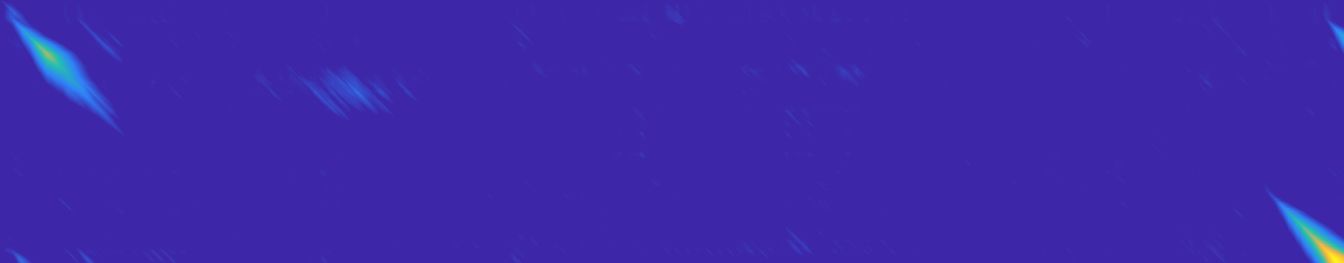

The table this chart was drawn from, first rows:
0.000000, 0.000000, 0.000000, 0.000000, 0.000000, 0.000000, 0.000000, 0.000000, 0.000000, 0.000000, 0.000000, 0.000000, 0.000000, 0.000000, 0.000000, 0.000000, 0.000000, 0.000000, 0.000000, 0.000000, 0.000000, 0.000000, 0.000000, 0.000000
0.000000, 0.65, 0.65, 0.65, 0.3, 0.000000, 0.000000, 0.000000, 0.000000, 0.000000, 0.000000, 0.000000, 0.000000, 0.000000, 0.000000, 0.000000, 0.000000, 0.000000, 0.000000, 0.000000, 0.000000, 0.000000, 0.000000, 0.000000
0.000000, 0.3, 0.425, 0.425, 0.7911, 0.4411, 0.1297, 0.08828, 0.06892, 0.1778, 0.1272, 0.004361, 0.000000, 0.000000, 0.000000, 0.000000, 0.000000, 0.000000, 0.000000, 0.000000, 0.000000, 0.000000, 0.000000, 0.000000
0.000000, 0.000000, 0.1038, 0.2288, 0.6574, 1.053, 0.7408, 0.4589, 0.3597, 0.4123, 0.2887, 0.2145, 0.08994, 0.03916, 0.000000, 0.000000, 0.000000, 0.000000, 0.04005, 0.000000, 0.01947, 0.03043, 0.000000, 0.000000
0.000000, 0.000000, 0.000000, 0.000000, 0.4485, 0.913, 1.241, 0.9751, 0.7239, 0.6072, 0.3796, 0.4714, 0.2986, 0.1446, 0.08835, 0.000000, 0.000000, 0.000000, 0.04451, 0.000000, 0.05013, 0.09958, 0.000000, 0.000000
0.000000, 0.000000, 0.000000, 0.000000, 0.3686, 0.7444, 1.245, 1.571, 1.221, 1.005, 0.7416, 0.4945, 0.5822, 0.2578, 0.05029, 0.000000, 0.000000, 0.000000, 0.000000, 0.000000, 0.000000, 0.000000, 0.000000, 0.000000
0.000000, 0.000000, 0.000000, 0.000000, 0.1584, 0.5544, 0.8953, 1.424, 1.729, 1.597, 1.247, 0.8967, 0.6056, 0.6139, 0.2658, 0.000000, 0.000000, 0.000000, 0.000000, 0.000000, 0.009031, 0.03565, 0.000000, 0.000000
0.000000, 0.000000, 0.000000, 0.000000, 0.07321, 0.2566, 0.7621, 1.133, 1.733, 2.044, 1.694, 1.39, 1.04, 0.6902, 0.6481, 0.2981, 0.000000, 0.000000, 0.000000, 0.000000, 0.05485, 0.08028, 0.000000, 0.000000
0.000000, 0.000000, 0.000000, 0.000000, 0.2321, 0.3348, 0.5554, 1.09, 1.403, 2.166, 2.252, 1.902, 1.552, 1.202, 0.8521, 0.5406, 0.2268, 0.000000, 0.03217, 0.000000, 0.01808, 0.08546, 0.000000, 0.000000
0.000000, 0.000000, 0.000000, 0.000000, 0.1864, 0.4485, 0.5966, 0.853, 1.386, 1.816, 2.326, 2.402, 2.052, 1.702, 1.352, 1.002, 0.6518, 0.3018, 0.000000, 0.000000, 0.06215, 0.09404, 0.000000, 0.000000
0.000000, 0.000000, 0.000000, 0.000000, 0.2315, 0.5525, 0.7467, 0.9252, 1.124, 1.728, 2.028, 2.413, 2.489, 2.139, 1.789, 1.439, 1.089, 0.7388, 0.3888, 0.03882, 0.000000, 0.000000, 0.000000, 0.000000
0.000000, 0.000000, 0.000000, 0.000000, 0.263, 0.6381, 0.8838, 1.107, 1.23, 1.501, 1.861, 2.144, 2.526, 2.448, 2.098, 1.748, 1.398, 1.048, 0.7, 0.35, 0.000019, 0.000000, 0.000000, 0.000000
0.000000, 0.000000, 0.000000, 0.000000, 0.1854, 0.4789, 0.8995, 1.181, 1.402, 1.64, 1.662, 2.006, 2.284, 2.606, 2.482, 2.132, 1.782, 1.432, 1.082, 0.7323, 0.4042, 0.07457, 0.000000, 0.000000
0.000000, 0.000000, 0.000000, 0.000000, 0.2336, 0.4486, 0.7791, 1.316, 1.453, 1.746, 1.75, 1.753, 2.096, 2.326, 2.604, 2.396, 2.062, 1.712, 1.461, 1.111, 0.7606, 0.4388, 0.08882, 0.000000
0.000000, 0.000000, 0.000000, 0.000000, 0.233, 0.4959, 0.7479, 1.195, 1.588, 1.797, 1.959, 1.841, 1.844, 2.138, 2.323, 2.497, 2.323, 1.973, 1.738, 1.388, 1.125, 0.7917, 0.4417, 0.09172
0.000000, 0.000000, 0.000000, 0.000000, 0.4086, 0.6089, 0.7913, 1.079, 1.34, 1.833, 1.872, 2.145, 2.024, 1.81, 2.069, 2.154, 2.305, 2.143, 1.977, 1.627, 1.334, 1.097, 0.7468, 0.4298
0.000000, 0.000000, 0.000000, 0.000000, 0.3323, 0.8171, 1.04, 1.244, 1.383, 1.815, 2.081, 1.999, 2.28, 1.995, 1.726, 1.887, 1.988, 2.114, 2.14, 1.814, 1.558, 1.245, 0.9873, 0.6556
0.000000, 0.000000, 0.000000, 0.000000, 0.152, 0.5218, 0.9345, 1.11, 1.401, 1.592, 2.101, 2.221, 2.093, 2.165, 1.86, 1.537, 1.678, 1.798, 1.955, 1.926, 1.592, 1.336, 1.042, 0.7636
0.000000, 0.000000, 0.000000, 0.000000, 0.2032, 0.4025, 0.794, 1.153, 1.257, 1.601, 1.764, 2.282, 2.424, 2.096, 2.116, 1.766, 1.416, 1.511, 1.729, 1.827, 1.807, 1.506, 1.275, 0.9247
0.000000, 0.000000, 0.000000, 0.000000, 0.1371, 0.3053, 0.4934, 0.8871, 1.198, 1.463, 1.75, 1.932, 2.598, 2.583, 2.233, 2.044, 1.694, 1.344, 1.443, 1.666, 1.751, 1.731, 1.445, 1.202
0.000000, 0.000000, 0.000000, 0.000000, 0.0157, 0.1878, 0.3514, 0.5371, 0.9477, 1.359, 1.584, 1.883, 2.346, 2.911, 2.945, 2.595, 2.245, 1.895, 1.545, 1.369, 1.635, 1.707, 1.695, 1.398
0.000000, 0.000000, 0.000000, 0.000000, 0.000000, 0.000000, 0.05355, 0.3742, 0.5977, 1.009, 1.316, 1.533, 1.996, 2.604, 3.143, 3.159, 2.809, 2.459, 2.109, 1.759, 1.409, 1.641, 1.63, 1.681
0.000000, 0.000000, 0.000000, 0.000000, 0.000000, 0.000000, 0.000000, 0.0894, 0.3819, 0.6587, 0.9685, 1.183, 1.646, 2.254, 2.9, 3.39, 3.402, 3.052, 2.702, 2.352, 2.002, 1.652, 1.502, 1.54
0.000000, 0.000000, 0.000000, 0.000000, 0.000000, 0.000000, 0.000000, 0.000000, 0.07647, 0.3506, 0.6185, 0.8332, 1.296, 1.904, 2.55, 3.202, 3.608, 3.58, 3.23, 2.88, 2.53, 2.18, 1.83, 1.48
0.000000, 0.000000, 0.000000, 0.000000, 0.000000, 0.000000, 0.000000, 0.000000, 0.000000, 0.1016, 0.2812, 0.4832, 0.9461, 1.554, 2.2, 2.852, 3.439, 3.962, 3.684, 3.389, 3.039, 2.689, 2.339, 1.989
0.000000, 0.000000, 0.000000, 0.000000, 0.000000, 0.000000, 0.000000, 0.000000, 0.000000, 0.000000, 0.000000, 0.1332, 0.5961, 1.204, 1.85, 2.502, 3.089, 3.705, 4.219, 3.869, 3.528, 3.178, 2.828, 2.478
0.000000, 0.000000, 0.000000, 0.000000, 0.000000, 0.000000, 0.000000, 0.000000, 0.000000, 0.01868, 0.000000, 0.000000, 0.2461, 0.8535, 1.5, 2.152, 2.739, 3.355, 3.94, 4.5, 4.15, 3.8, 3.45, 3.1
0.000000, 0.000000, 0.000000, 0.000000, 0.000000, 0.000000, 0.000000, 0.000000, 0.000000, 0.000000, 0.000000, 0.000000, 0.000000, 0.5035, 1.15, 1.802, 2.389, 3.005, 3.59, 4.272, 4.854, 4.504, 4.154, 3.804
0.000000, 0.000000, 0.000000, 0.000000, 0.000000, 0.000000, 0.000000, 0.000000, 0.000000, 0.000000, 0.000000, 0.000000, 0.000000, 0.1535, 0.8, 1.452, 2.039, 2.655, 3.24, 3.922, 4.586, 5.202, 4.852, 4.502
0.000000, 0.000000, 0.000000, 0.000000, 0.000000, 0.000000, 0.000000, 0.000000, 0.000000, 0.000000, 0.000000, 0.000000, 0.000000, 0.000000, 0.45, 1.102, 1.689, 2.305, 2.89, 3.572, 4.236, 4.852, 5.613, 5.263
0.000000, 0.000000, 0.000000, 0.000000, 0.000000, 0.000000, 0.000000, 0.000000, 0.000000, 0.000000, 0.000000, 0.000000, 0.000000, 0.000000, 0.09999, 0.7519, 1.339, 1.955, 2.54, 3.222, 3.886, 4.502, 5.263, 5.697
0.000000, 0.000000, 0.000000, 0.000000, 0.000000, 0.000000, 0.000000, 0.000000, 0.000000, 0.000000, 0.000000, 0.000000, 0.000000, 0.000000, 0.000000, 0.4019, 0.9892, 1.605, 2.19, 2.872, 3.536, 4.152, 4.913, 5.425
0.000000, 0.000000, 0.000000, 0.000000, 0.000000, 0.000000, 0.000000, 0.000000, 0.000000, 0.000000, 0.000000, 0.03212, 0.000000, 0.000000, 0.000000, 0.05192, 0.6392, 1.255, 1.84, 2.522, 3.186, 3.802, 4.563, 5.075
0.000000, 0.000000, 0.000000, 0.000000, 0.000000, 0.000000, 0.000000, 0.000000, 0.04884, 0.01439, 0.000000, 0.000000, 0.000000, 0.000000, 0.000000, 0.000000, 0.2892, 0.9046, 1.49, 2.172, 2.836, 3.452, 4.213, 4.725
0.000000, 0.000000, 0.000000, 0.000000, 0.000000, 0.000000, 0.000000, 0.000000, 0.000000, 0.000000, 0.000000, 0.000000, 0.000000, 0.000000, 0.000000, 0.000000, 0.000000, 0.5546, 1.14, 1.822, 2.486, 3.102, 3.863, 4.375
0.000000, 0.000000, 0.000000, 0.000000, 0.000000, 0.000000, 0.000000, 0.000000, 0.07086, 0.01053, 0.000000, 0.0529, 0.000000, 0.0916, 0.04938, 0.01134, 0.000000, 0.2046, 0.79, 1.472, 2.136, 2.752, 3.513, 4.025
0.000000, 0.000000, 0.000000, 0.000000, 0.000000, 0.000000, 0.000000, 0.000000, 0.000000, 0.01858, 0.000000, 0.000000, 0.000000, 0.003595, 0.08841, 0.01849, 0.000000, 0.01792, 0.44, 1.122, 1.786, 2.402, 3.163, 3.675
0.000000, 0.000000, 0.000000, 0.000000, 0.000000, 0.000000, 0.02409, 0.09964, 0.1834, 0.000000, 0.01739, 0.001643, 0.000000, 0.1417, 0.0757, 0.1159, 0.007162, 0.006754, 0.08996, 0.7717, 1.436, 2.052, 2.813, 3.325
0.000000, 0.000000, 0.000000, 0.000000, 0.000000, 0.000000, 0.0533, 0.1586, 0.2584, 0.2654, 0.000000, 0.000000, 0.000000, 0.07946, 0.1579, 0.04025, 0.2231, 0.000000, 0.04782, 0.4217, 1.086, 1.702, 2.463, 2.975
0.000000, 0.000000, 0.000000, 0.000000, 0.000000, 0.009397, 0.000000, 0.08793, 0.2706, 0.325, 0.1779, 0.04198, 0.000000, 0.07561, 0.2463, 0.2524, 0.05946, 0.3055, 0.0228, 0.1036, 0.7365, 1.352, 2.113, 2.625
0.000000, 0.000000, 0.000000, 0.000000, 0.000000, 0.000000, 0.000000, 0.000521, 0.1366, 0.3139, 0.277, 0.2063, 0.09806, 0.07584, 0.1533, 0.25, 0.2441, 0.1051, 0.2477, 0.003866, 0.3865, 1.002, 1.763, 2.275
0.000000, 0.000000, 0.000000, 0.000000, 0.000000, 0.000000, 0.000000, 0.000000, 0.04115, 0.1608, 0.2785, 0.3446, 0.2721, 0.2458, 0.1993, 0.2855, 0.3452, 0.2923, 0.03314, 0.2336, 0.03649, 0.6525, 1.413, 1.925
0.000000, 0.000000, 0.000000, 0.000000, 0.000000, 0.000000, 0.000000, 0.000000, 0.000000, 0.02152, 0.07787, 0.3001, 0.3379, 0.433, 0.3153, 0.1937, 0.3786, 0.4295, 0.2989, 0.000000, 0.1968, 0.3025, 1.063, 1.575
0.000000, 0.000000, 0.000000, 0.000000, 0.000000, 0.000000, 0.000000, 0.000000, 0.000000, 0.000000, 0.000000, 0.02891, 0.1836, 0.2659, 0.4241, 0.3421, 0.1223, 0.3878, 0.461, 0.2601, 0.000000, 0.06197, 0.7135, 1.225
0.000000, 0.000000, 0.000000, 0.000000, 0.000000, 0.000000, 0.000000, 0.000000, 0.000000, 0.000000, 0.000000, 0.000000, 0.000000, 0.102, 0.2697, 0.419, 0.3333, 0.1253, 0.3474, 0.4127, 0.2109, 0.000000, 0.3635, 0.8754
0.000000, 0.000000, 0.000000, 0.000000, 0.000000, 0.000000, 0.000000, 0.04813, 0.03633, 0.0149, 0.000000, 0.000000, 0.000000, 0.000000, 0.1282, 0.2837, 0.4428, 0.3853, 0.1654, 0.3556, 0.4199, 0.1802, 0.01348, 0.5254
0.000000, 0.000000, 0.000000, 0.000000, 0.000000, 0.000000, 0.000000, 0.08724, 0.1054, 0.0409, 0.000882, 0.000000, 0.000000, 0.000000, 0.03732, 0.103, 0.2487, 0.4287, 0.3651, 0.1364, 0.341, 0.3858, 0.03579, 0.1754
0.000000, 0.000000, 0.000000, 0.000000, 0.06307, 0.03245, 0.000000, 0.1436, 0.1522, 0.08518, 0.000000, 0.000000, 0.000000, 0.000000, 0.000000, 0.000000, 0.000000, 0.1582, 0.4356, 0.2594, 0.04611, 0.2221, 0.1715, 0.000000
0.000000, 0.000000, 0.000000, 0.000000, 0.000000, 0.000000, 0.000000, 0.07173, 0.1509, 0.1072, 0.000000, 0.000000, 0.000000, 0.000000, 0.000000, 0.000000, 0.000000, 0.000000, 0.08555, 0.3247, 0.1362, 0.000000, 0.02805, 0.1127
0.000000, 0.05, 0.05, 0.05, 0.000000, 0.000000, 0.000000, 0.000000, 0.1102, 0.1351, 0.01613, 0.000000, 0.000000, 0.000000, 0.000000, 0.000000, 0.000000, 0.000000, 0.000000, 0.03119, 0.2718, 0.0827, 0.000000, 0.000000
0.000000, 0.000000, 0.000000, 0.000000, 0.02014, 0.000000, 0.000000, 0.04472, 0.02005, 0.03498, 0.000000, 0.000000, 0.000000, 0.000000, 0.000000, 0.000000, 0.000000, 0.000000, 0.000000, 0.000000, 0.000000, 0.217, 0.000000, 0.000000
0.000000, 0.000000, 0.000000, 0.000000, 0.000000, 0.000000, 0.000000, 0.000000, 0.000000, 0.000000, 0.000000, 0.000000, 0.000000, 0.000000, 0.000000, 0.000000, 0.000000, 0.000000, 0.000000, 0.000000, 0.000000, 0.000000, 0.06795, 0.000000
0.000000, 0.000000, 0.000000, 0.000000, 0.000000, 0.000000, 0.000000, 0.000000, 0.000000, 0.000000, 0.000000, 0.000000, 0.000000, 0.000000, 0.000000, 0.000000, 0.000000, 0.000000, 0.000000, 0.000000, 0.000000, 0.000000, 0.000000, 0.000000
0.000000, 0.000000, 0.000000, 0.000000, 0.000000, 0.000000, 0.000000, 0.000000, 0.000000, 0.000000, 0.000000, 0.000000, 0.000000, 0.000000, 0.000000, 0.000000, 0.000000, 0.000000, 0.000000, 0.000000, 0.000000, 0.000000, 0.000000, 0.000000
0.000000, 0.000000, 0.000000, 0.000000, 0.000000, 0.000000, 0.000000, 0.000000, 0.000000, 0.000000, 0.000000, 0.000000, 0.000000, 0.000000, 0.000000, 0.000000, 0.000000, 0.000000, 0.000000, 0.000000, 0.000000, 0.000000, 0.000000, 0.000000
0.000000, 0.000000, 0.000000, 0.000000, 0.000000, 0.000000, 0.000000, 0.000000, 0.005625, 0.000000, 0.000000, 0.000000, 0.000000, 0.000000, 0.000000, 0.000000, 0.000000, 0.000000, 0.000000, 0.000000, 0.000000, 0.000000, 0.000000, 0.000000
0.000000, 0.000000, 0.000000, 0.000000, 0.000000, 0.000000, 0.000000, 0.000000, 0.000000, 0.000000, 0.000000, 0.000000, 0.000000, 0.000000, 0.000000, 0.000000, 0.000000, 0.000000, 0.000000, 0.000000, 0.000000, 0.000000, 0.000000, 0.000000
0.000000, 0.000000, 0.000000, 0.000000, 0.000000, 0.000000, 0.000000, 0.000000, 0.000000, 0.000000, 0.000000, 0.000000, 0.000000, 0.000000, 0.000000, 0.000000, 0.000000, 0.000000, 0.000000, 0.000000, 0.000000, 0.000000, 0.000000, 0.000000
0.000000, 0.000000, 0.000000, 0.000000, 0.000000, 0.000000, 0.000000, 0.000000, 0.000000, 0.000000, 0.000000, 0.000000, 0.000000, 0.000000, 0.000000, 0.000000, 0.000000, 0.000000, 0.000000, 0.000000, 0.000000, 0.000000, 0.000000, 0.000000
0.000000, 0.000000, 0.000000, 0.000000, 0.000000, 0.000000, 0.000000, 0.000000, 0.000000, 0.000000, 0.000000, 0.000000, 0.000000, 0.000000, 0.000000, 0.000000, 0.000000, 0.000000, 0.000000, 0.000000, 0.000000, 0.000000, 0.000000, 0.000000
0.000000, 0.000000, 0.000000, 0.000000, 0.000000, 0.000000, 0.000000, 0.000000, 0.000000, 0.000000, 0.000000, 0.000000, 0.000000, 0.000000, 0.000000, 0.000000, 0.000000, 0.000000, 0.000000, 0.000000, 0.000000, 0.000000, 0.000000, 0.000000
... 202 more rows
